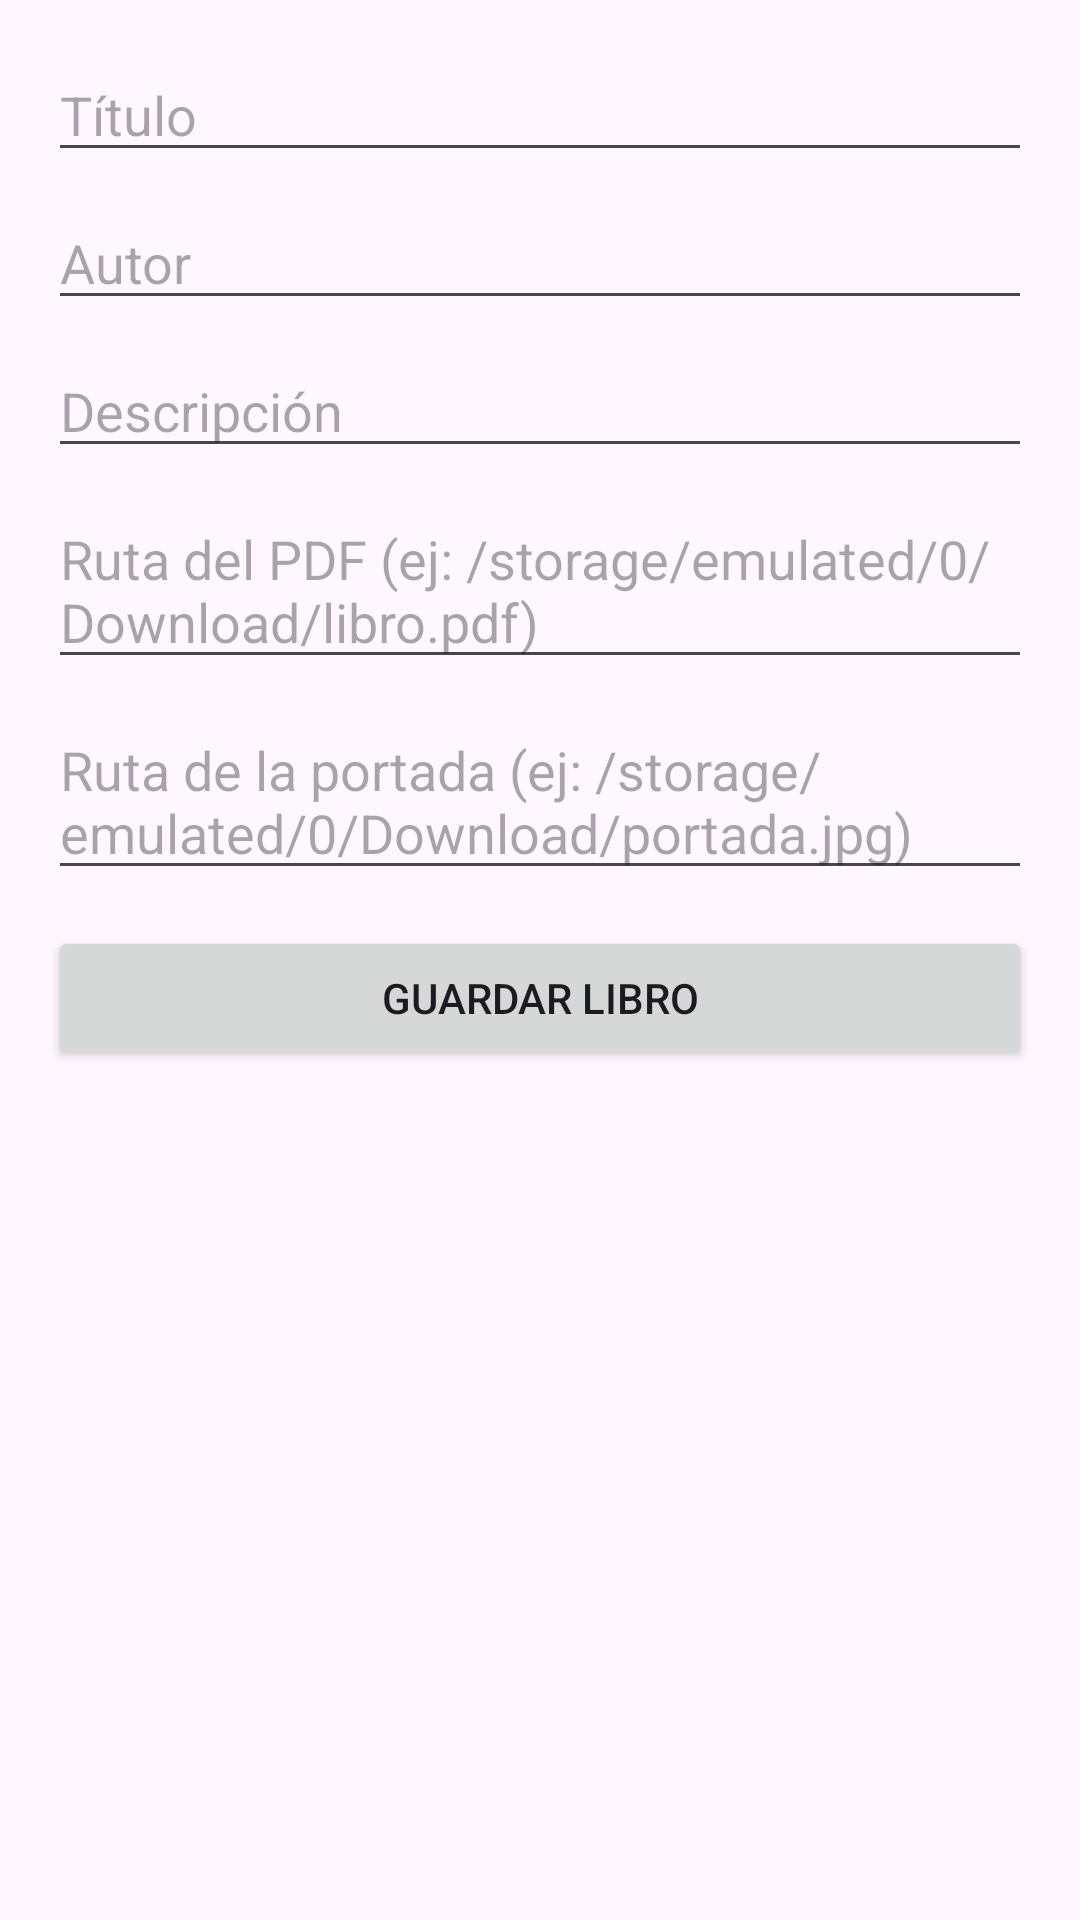

The Android layout XML behind this screen, and the referenced resources:
<!-- AndroidManifest.xml: application theme Theme.IVSEMESTRE -->
<!-- res/layout/activity_add_book.xml -->
<?xml version="1.0" encoding="utf-8"?>
<ScrollView xmlns:android="http://schemas.android.com/apk/res/android"
    android:padding="16dp"
    android:layout_width="match_parent"
    android:layout_height="match_parent">

    <LinearLayout
        android:orientation="vertical"
        android:layout_width="match_parent"
        android:layout_height="wrap_content">

        <EditText
            android:id="@+id/edtTitle"
            android:hint="Título"
            android:layout_width="match_parent"
            android:layout_height="wrap_content"/>

        <EditText
            android:id="@+id/edtAuthor"
            android:hint="Autor"
            android:layout_marginTop="8dp"
            android:layout_width="match_parent"
            android:layout_height="wrap_content"/>

        <EditText
            android:id="@+id/edtDescription"
            android:hint="Descripción"
            android:layout_marginTop="8dp"
            android:layout_width="match_parent"
            android:layout_height="wrap_content"/>

        <EditText
            android:id="@+id/edtPdfPath"
            android:hint="Ruta del PDF (ej: /storage/emulated/0/Download/libro.pdf)"
            android:layout_marginTop="8dp"
            android:layout_width="match_parent"
            android:layout_height="wrap_content"/>

        <EditText
            android:id="@+id/edtCoverPath"
            android:hint="Ruta de la portada (ej: /storage/emulated/0/Download/portada.jpg)"
            android:layout_marginTop="8dp"
            android:layout_width="match_parent"
            android:layout_height="wrap_content"/>

        <Button
            android:id="@+id/btnSave"
            android:text="Guardar libro"
            android:layout_marginTop="12dp"
            android:layout_width="match_parent"
            android:layout_height="wrap_content"/>
    </LinearLayout>
</ScrollView>
<!-- resources referenced by this layout -->
<resources>
  <style name="Theme.IVSEMESTRE" parent="Base.Theme.IVSEMESTRE" />
  <style name="Base.Theme.IVSEMESTRE" parent="Theme.Material3.DayNight.NoActionBar">
          
          
      </style>
</resources>
